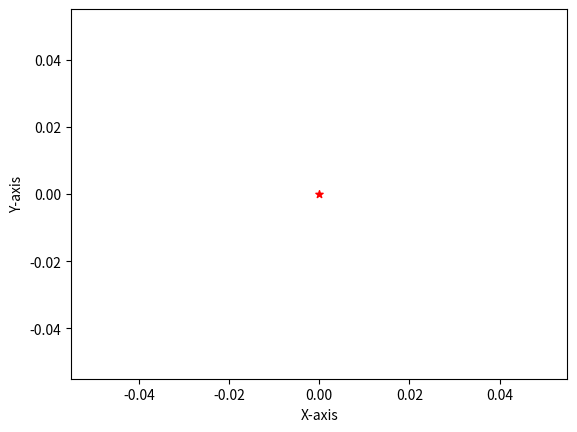

This figure's Python source:
#import libraries 
import matplotlib.pyplot as plt 

#Create x and y axis 
x =[0]
y = [0]

plt.scatter(x, y, label ="test", color= "red", marker= "*", s=30)

plt.xlabel('X-axis')
plt.ylabel('Y-axis')

plt.show()

